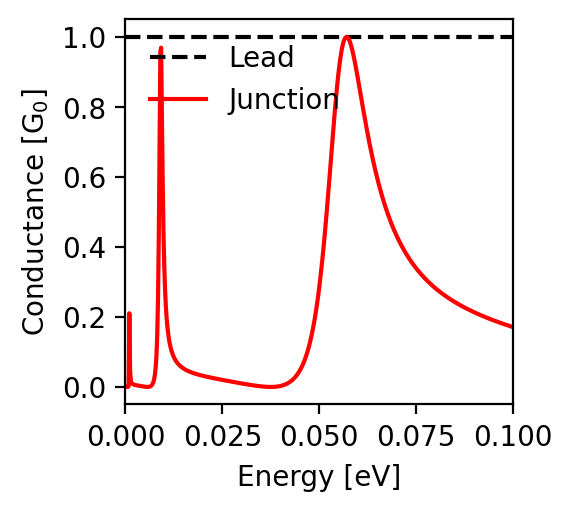

Values plotted in this chart, from the file beside it:
energy; conductance
-0.1; 0.171
-0.0998; 0.172
-0.0996; 0.172
-0.0994; 0.173
-0.0992; 0.174
-0.099; 0.175
-0.0988; 0.175
-0.0986; 0.176
-0.0984; 0.177
-0.0982; 0.178
-0.098; 0.178
-0.0978; 0.179
-0.0976; 0.18
-0.0974; 0.181
-0.0972; 0.181
-0.097; 0.182
-0.0968; 0.183
-0.0966; 0.184
-0.0964; 0.184
-0.0962; 0.185
-0.096; 0.186
-0.0958; 0.187
-0.0956; 0.188
-0.0954; 0.189
-0.0952; 0.189
-0.095; 0.19
-0.0948; 0.191
-0.0946; 0.192
-0.0944; 0.193
-0.0942; 0.194
-0.094; 0.194
-0.0938; 0.195
-0.0936; 0.196
-0.0934; 0.197
-0.0932; 0.198
-0.093; 0.199
-0.0928; 0.2
-0.0926; 0.201
-0.0924; 0.202
-0.0922; 0.203
-0.092; 0.203
-0.0918; 0.204
-0.0916; 0.205
-0.0914; 0.206
-0.0912; 0.207
-0.091; 0.208
-0.0908; 0.209
-0.0906; 0.21
-0.0904; 0.211
-0.0902; 0.212
-0.09; 0.213
-0.0898; 0.214
-0.0896; 0.215
-0.0894; 0.216
-0.0892; 0.217
-0.089; 0.219
-0.0888; 0.22
-0.0886; 0.221
-0.0884; 0.222
-0.0882; 0.223
... 941 more rows
